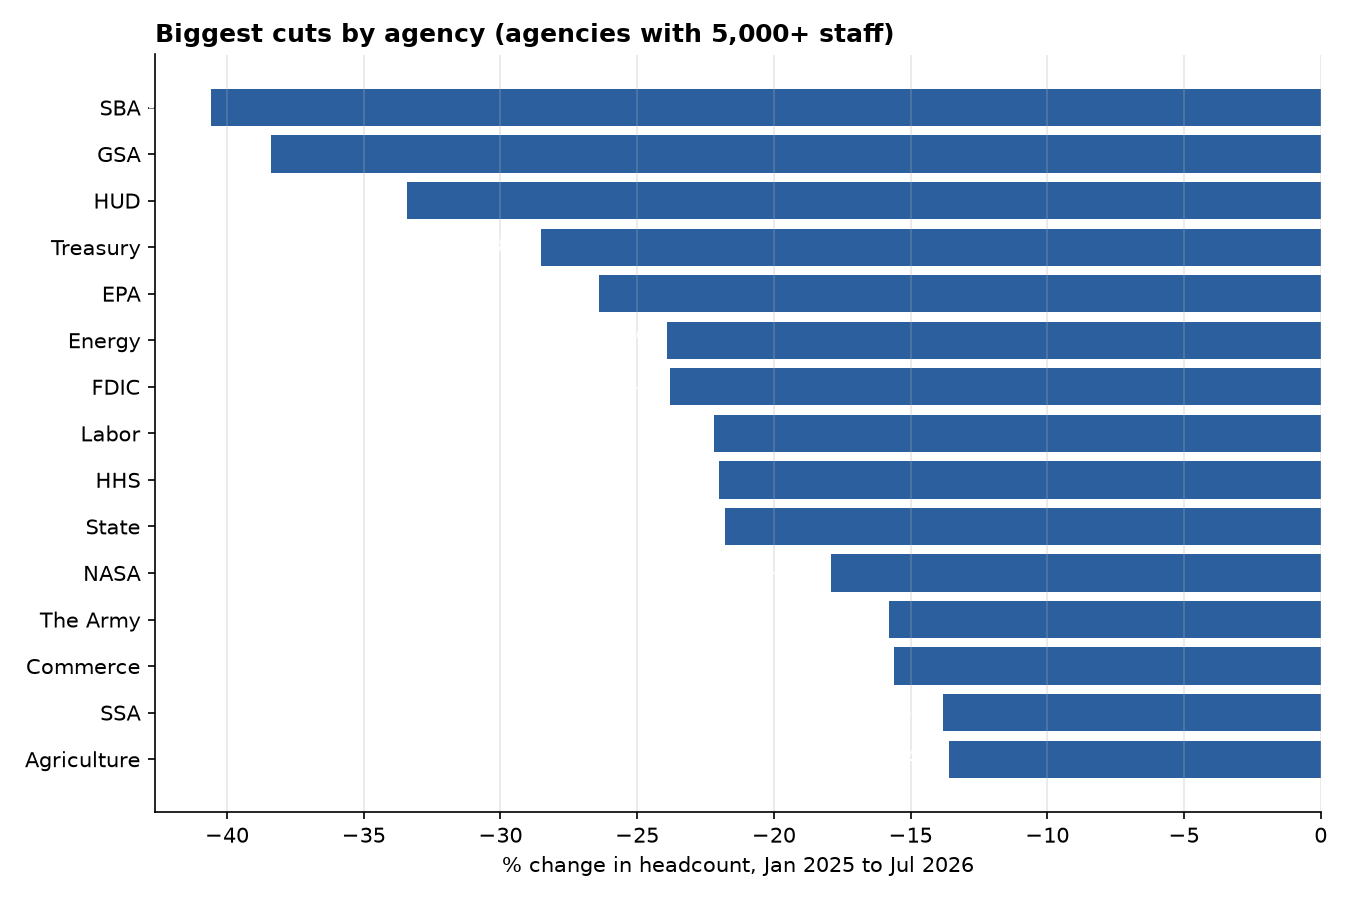

Source data for this figure (header and first rows):
agency, baseline, latest, change, pct_change
OFC OF THE NAT CYBER DIR, 35, 0, -35, -100.0
OFC OF NAVAJO AND HOPI INDIAN RELOCATION, 17, 0, -17, -100.0
OFFICE OF PANDEMIC PREPAREDNESS, 3, 0, -3, -100.0
GOVERNMENT PRINTING OFFICE, 1640, 0, -1640, -100.0
INTEL PROPERTY ENFORC COORDINATOR, 2, 0, -2, -100.0
U.S. AGENCY FOR INTERNATIONAL DEV, 4969, 230, -4739, -95.4
FED MINE SAFETY AND HEALTH REVIEW CMSN, 55, 24, -31, -56.4
FED MEDIATION AND CONCILIATION SERVICE, 207, 95, -112, -54.1
NAT FOUNDATION ON ARTS AND HUMANITIES, 470, 220, -250, -53.2
SOUTHWEST BORDER REGIONAL COMMISSION, 2, 1, -1, -50.0
NUCLEAR WASTE TECHNICAL REVIEW BOARD, 22, 11, -11, -50.0
DELTA REGIONAL AUTHORITY, 2, 1, -1, -50.0
CORP FOR NATIONAL AND COMMUNITY SERVICE, 714, 373, -341, -47.8
INTER-AMERICAN FOUNDATION, 40, 21, -19, -47.5
DEPARTMENT OF EDUCATION, 4111, 2279, -1832, -44.6
NATIONAL SECURITY COUNCIL, 49, 28, -21, -42.9
SMALL BUSINESS ADMINISTRATION, 8562, 5082, -3480, -40.6
FEDERAL FINANCIAL INST. EXAM. COUNCIL, 18, 11, -7, -38.9
PEACE CORPS, 987, 604, -383, -38.8
FEDERAL RESERVE SYSTEM, 1748, 1069, -679, -38.8
GENERAL SERVICES ADMINISTRATION, 13367, 8238, -5129, -38.4
ADV COUNCIL ON HISTORIC PRESERVATION, 56, 36, -20, -35.7
FEDERAL LABOR RELATIONS AUTHORITY, 118, 76, -42, -35.6
NATIONAL SCIENCE FOUNDATION, 1699, 1103, -596, -35.1
OFFICE OF PERSONNEL MANAGEMENT, 3055, 1990, -1065, -34.9
AFRICAN DEVELOPMENT FOUNDATION, 32, 21, -11, -34.4
MILLENNIUM CHALLENGE CORPORATION, 346, 228, -118, -34.1
DEPARTMENT OF HOUSING AND URBAN DEVELOPM, 8791, 5851, -2940, -33.4
U.S. INTERAGENCY COUNCIL ON HOMELESSNESS, 15, 10, -5, -33.3
BARRY GOLDWATER SCHOL & EXCEL IN ED FOUN, 3, 2, -1, -33.3
COMMISSION OF FINE ARTS, 12, 8, -4, -33.3
NORTHERN BORDER REGIONAL COMMISSION, 3, 2, -1, -33.3
U.S.AGENCY FOR GLOBAL MEDIA, 1186, 799, -387, -32.6
PRIVACY AND CIVIL LIBERTIES OVERSIGHT, 37, 25, -12, -32.4
FEDERAL HOUSING FINANCE AGENCY, 883, 599, -284, -32.2
COUNCIL OF INSP. GEN. ON INTEG.& EFFIC., 34, 24, -10, -29.4
DENALI COMMISSION, 17, 12, -5, -29.4
DEPARTMENT OF TREASURY, 116709, 83411, -33298, -28.5
MORRIS K. UDALL & STEWART L. UDALL FOUND, 44, 32, -12, -27.3
ENVIRONMENTAL PROTECTION AGENCY, 16931, 12455, -4476, -26.4
ELECTION ASSISTANCE COMMISSION, 84, 62, -22, -26.2
SELECTIVE SERVICE SYSTEM, 163, 122, -41, -25.2
JAPAN-UNITED STATES FRIENDSHIP CMSN, 12, 9, -3, -25.0
NATIONAL CREDIT UNION ADMINISTRATION, 1226, 922, -304, -24.8
PENSION BENEFIT GUARANTY CORPORATION, 966, 726, -240, -24.8
OFFICE OF MANAGEMENT AND BUDGET, 678, 512, -166, -24.5
DFC, 717, 545, -172, -24.0
COUNCIL ON ENVIR QUAL/OFC OF ENVIR QUAL, 25, 19, -6, -24.0
DEPARTMENT OF ENERGY, 17592, 13391, -4201, -23.9
FEDERAL DEPOSIT INSURANCE CORPORATION, 6548, 4989, -1559, -23.8
CMTE FOR PURCH FRM PPLE BLIND OR SEV DIS, 43, 33, -10, -23.3
DEPARTMENT OF LABOR, 14237, 11074, -3163, -22.2
DEPARTMENT OF HEALTH AND HUMAN SERVICES, 93397, 72896, -20501, -22.0
DEPARTMENT OF STATE, 14478, 11320, -3158, -21.8
INTERNATIONAL JOINT CMSN: U.S. & CANADA, 19, 15, -4, -21.1
FEDERAL COMMUNICATIONS COMMISSION, 1488, 1183, -305, -20.5
OFFICE OF GOVERNMENT ETHICS, 75, 60, -15, -20.0
FEDERAL TRADE COMMISSION, 1278, 1032, -246, -19.2
NAT ARCHIVES AND RECORDS ADMINISTRATION, 2888, 2342, -546, -18.9
SECURITIES AND EXCHANGE COMMISSION, 4812, 3911, -901, -18.7
... 73 more rows
